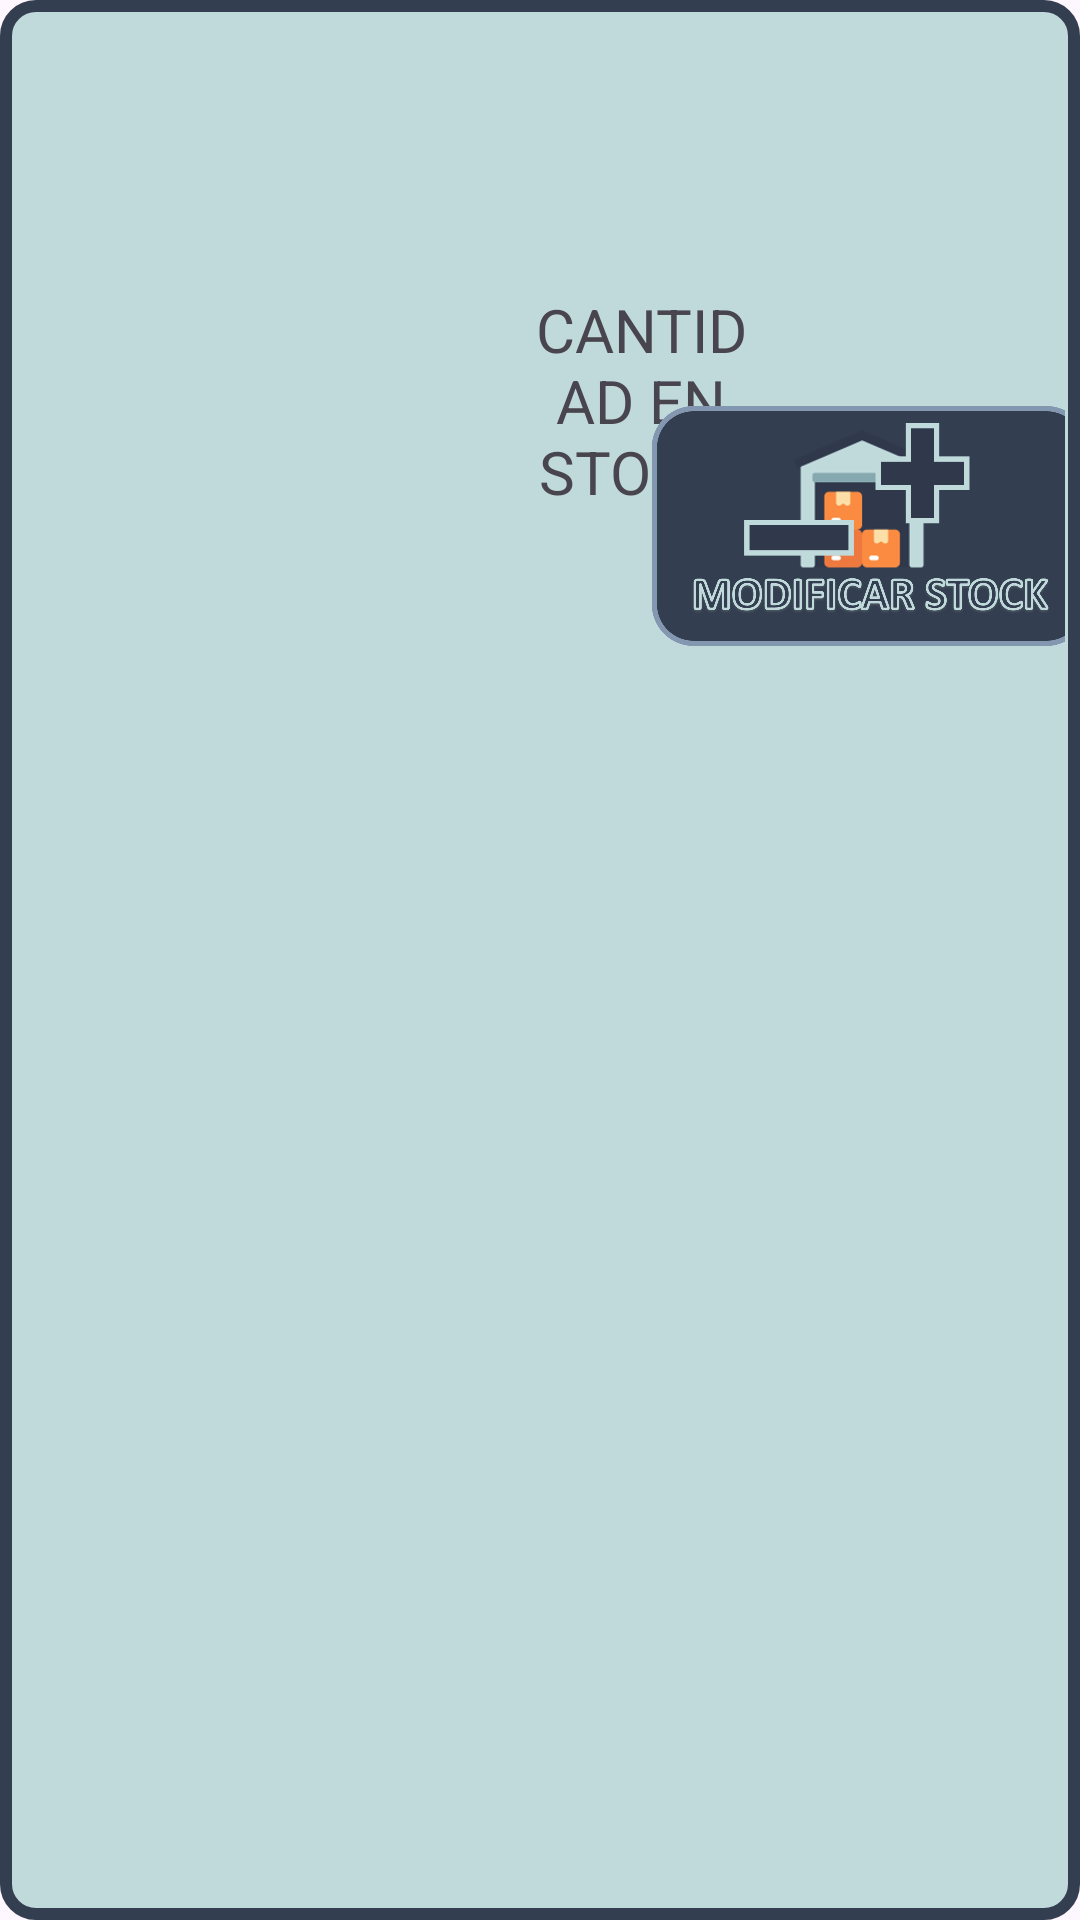

The Android layout XML behind this screen, and the referenced resources:
<!-- AndroidManifest.xml: application theme Theme.TFG_SistemaTienda -->
<!-- res/layout/producto.xml -->
<androidx.constraintlayout.widget.ConstraintLayout xmlns:android="http://schemas.android.com/apk/res/android"
    android:layout_width="820dp"
    android:layout_height="230dp"
    xmlns:app="http://schemas.android.com/apk/res-auto"
    android:padding="5dp"
    android:layout_marginBottom="5dp"
    android:layout_marginTop="10dp"
    android:background="@drawable/border_black">

    <ImageView
        android:id="@+id/im_produ_todos"
        android:layout_width="130dp"
        android:layout_height="160dp"
        android:layout_marginEnd="11dp"
        android:layout_marginTop="15dp"
        android:layout_marginStart="15dp"
        app:layout_constraintStart_toStartOf="parent"
        app:layout_constraintTop_toTopOf="parent" />

    <TextView
        android:id="@+id/n_produ_todos"
        android:layout_width="0dp"
        android:layout_height="wrap_content"
        android:textSize="22sp"
        android:textStyle="bold"
        android:textAlignment="center"
        android:layout_marginStart="20dp"
        android:layout_marginEnd="10dp"
        app:layout_constraintEnd_toEndOf="parent"
        app:layout_constraintStart_toEndOf="@id/im_produ_todos"
        app:layout_constraintTop_toTopOf="@id/im_produ_todos" />

    <TextView
        android:id="@+id/cod_produ_todos"
        android:layout_width="0dp"
        android:layout_height="wrap_content"
        android:textSize="20sp"
        android:textAlignment="center"
        android:layout_marginTop="10dp"
        android:layout_marginEnd="10dp"
        android:layout_marginStart="20dp"
        android:textStyle="bold|italic"
        app:layout_constraintEnd_toEndOf="parent"
        app:layout_constraintStart_toEndOf="@id/im_produ_todos"
        app:layout_constraintTop_toBottomOf="@id/n_produ_todos" />

    <TextView
        android:id="@+id/tx_stock"
        android:layout_width="0dp"
        android:layout_height="wrap_content"
        android:textSize="20sp"
        android:text="CANTIDAD EN STOCK:"
        android:textAlignment="center"
        android:layout_marginTop="10dp"
        android:layout_marginStart="20dp"
        app:layout_constraintEnd_toStartOf="@id/stockProducto"
        app:layout_constraintStart_toEndOf="@id/im_produ_todos"
        app:layout_constraintTop_toBottomOf="@id/cod_produ_todos"
        />

    <TextView
        android:id="@+id/stockProducto"
        android:layout_width="0dp"
        android:layout_height="wrap_content"
        android:textSize="20sp"
        android:layout_marginTop="10dp"
        android:textStyle="bold"
        android:layout_marginEnd="10dp"
        app:layout_constraintEnd_toEndOf="parent"
        app:layout_constraintStart_toEndOf="@id/tx_stock"
        app:layout_constraintTop_toBottomOf="@id/cod_produ_todos"
         />

    <ImageButton
        android:src="@mipmap/modificarstock"
        android:id="@+id/modificarCantidad"
        android:layout_width="150dp"
        android:layout_height="80dp"
        android:layout_marginStart="65dp"
        android:layout_marginTop="12dp"
        android:background="@android:color/transparent"
        android:contentDescription="seleccionar_foto"
        android:scaleType="fitCenter"
        app:layout_constraintStart_toEndOf="@id/im_produ_todos"
        app:layout_constraintTop_toBottomOf="@id/stockProducto" />

    <ImageButton
        android:src="@mipmap/eliminarproducto"
        android:id="@+id/borrarProducto"
        android:layout_width="150dp"
        android:layout_height="80dp"
        android:text="Borrar"
        android:background="@android:color/transparent"
        android:contentDescription="seleccionar_foto"
        android:scaleType="fitCenter"
        android:layout_marginStart="40dp"
        app:layout_constraintStart_toEndOf="@id/ImprimirCodigoBarras"
        app:layout_constraintTop_toTopOf="@id/modificarCantidad" />

    <ImageButton
        android:src="@mipmap/imprimirr"
        android:id="@+id/ImprimirCodigoBarras"
        android:layout_width="150dp"
        android:layout_height="80dp"
        android:text="IMPRIMIR CODIGO BARRAS"
        android:layout_marginTop="12dp"
        android:background="@android:color/transparent"
        android:contentDescription="seleccionar_foto"
        android:scaleType="fitCenter"
        android:layout_marginStart="40dp"
        app:layout_constraintStart_toEndOf="@id/modificarCantidad"
        app:layout_constraintTop_toBottomOf="@id/stockProducto" />

</androidx.constraintlayout.widget.ConstraintLayout>
<!-- resources referenced by this layout -->
<resources>
  <!-- drawable border_black (drawable) -->
  <shape xmlns:android="http://schemas.android.com/apk/res/android"
      android:shape="rectangle"
      >
      <stroke
          android:width="4dp"
          android:color="@color/contorno"
          />
  
      <corners android:radius="10dp" />
      <solid android:color="@color/listapro"/>
  </shape>
  <!-- mipmap eliminarproducto: png bitmap (mipmap-mdpi, 315072 bytes) -->
  <!-- mipmap imprimirr: png bitmap (mipmap-mdpi, 209640 bytes) -->
  <!-- mipmap modificarstock: png bitmap (mipmap-mdpi, 161474 bytes) -->
  <style name="Theme.TFG_SistemaTienda" parent="Base.Theme.TFG_SistemaTienda" />
  <color name="contorno">#333f50</color>
  <color name="listapro">#c0dadc</color>
  <style name="Base.Theme.TFG_SistemaTienda" parent="Theme.Material3.DayNight.NoActionBar">
          
          
      </style>
</resources>
